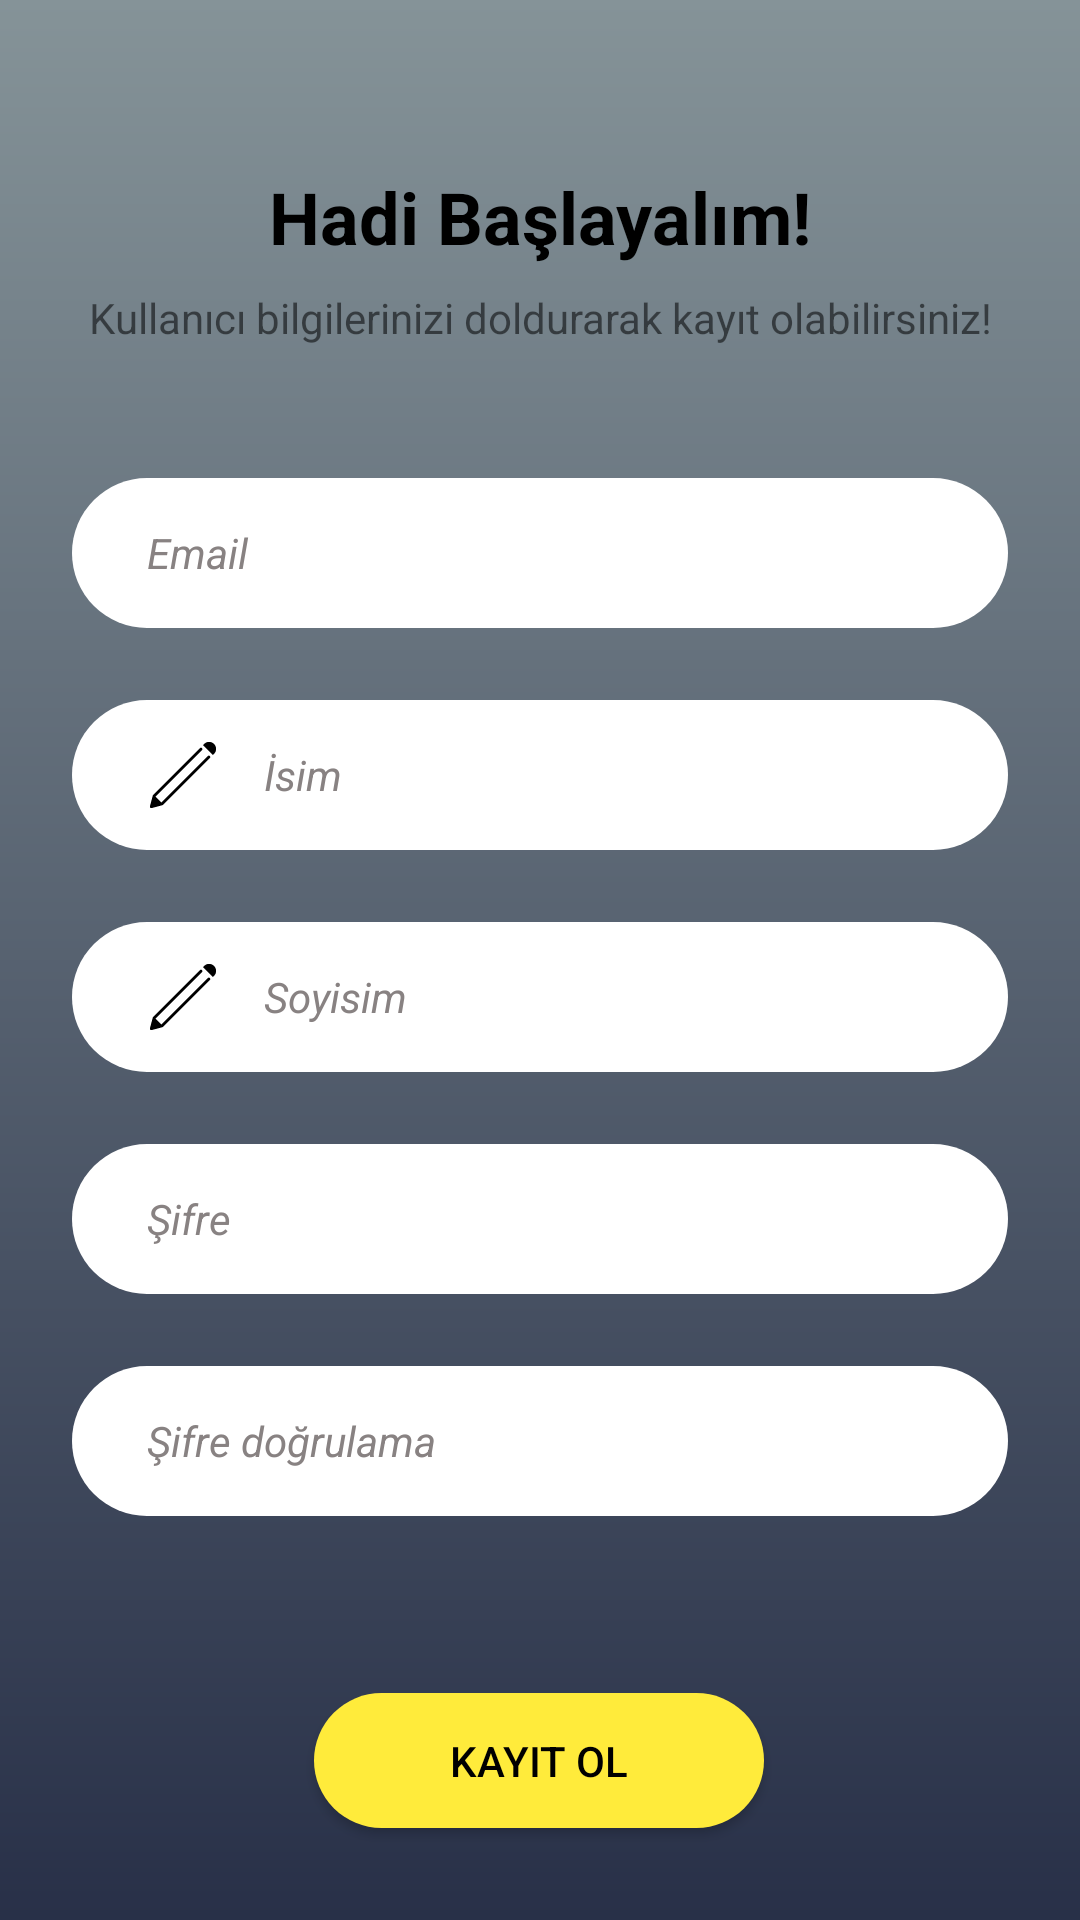

Here is an Android app screen rendered from its layout file. Give the layout XML and the strings, colors and styles it references.
<!-- AndroidManifest.xml: application theme Theme.AppCompat.Light.NoActionBar -->
<!-- res/layout/fragment_sign_up.xml -->
<?xml version="1.0" encoding="utf-8"?>
<FrameLayout xmlns:android="http://schemas.android.com/apk/res/android"
    xmlns:app="http://schemas.android.com/apk/res-auto"
    xmlns:tools="http://schemas.android.com/tools"
    android:id="@+id/signUp_framelayout"
    android:layout_width="match_parent"
    android:layout_height="match_parent"
    tools:context=".Fragments.SignUpFragment">

    <androidx.constraintlayout.widget.ConstraintLayout
        android:layout_width="match_parent"
        android:layout_height="match_parent"
        android:background="@drawable/ic_gradient">


        <TextView
            android:id="@+id/txt_already_have_account"
            android:layout_width="wrap_content"
            android:layout_height="wrap_content"
            android:layout_marginStart="8dp"
            android:text="Giriş yapın."
            android:textColor="#ffeb3b"
            android:textSize="15sp"
            android:textStyle="bold|italic"
            app:layout_constraintBottom_toBottomOf="@+id/textView5"
            app:layout_constraintEnd_toEndOf="parent"
            app:layout_constraintHorizontal_bias="0.0"
            app:layout_constraintStart_toEndOf="@+id/textView5"
            app:layout_constraintTop_toTopOf="@+id/textView5"
            app:layout_constraintVertical_bias="0.0" />

        <EditText
            android:id="@+id/txt_Name"
            android:layout_width="0dp"
            android:layout_height="50dp"
            android:layout_marginStart="24dp"
            android:layout_marginTop="24dp"
            android:layout_marginEnd="24dp"
            android:background="@drawable/ic_input_shape"
            android:drawableLeft="@drawable/ic_icons8_edit__1_"
            android:drawablePadding="15dp"
            android:ems="10"
            android:hint="İsim"
            android:inputType="textPersonName"
            android:paddingLeft="25dp"
            android:paddingRight="25dp"
            android:textColor="#000000"
            android:textColorHint="#888282"
            android:textSize="14sp"
            android:textStyle="italic"
            app:layout_constraintEnd_toEndOf="parent"
            app:layout_constraintHorizontal_bias="0.0"
            app:layout_constraintStart_toStartOf="parent"
            app:layout_constraintTop_toBottomOf="@+id/txt_Email" />

        <EditText
            android:id="@+id/txt_Surname"
            android:layout_width="0dp"
            android:layout_height="50dp"
            android:layout_marginStart="24dp"
            android:layout_marginTop="24dp"
            android:layout_marginEnd="24dp"
            android:background="@drawable/ic_input_shape"
            android:drawableLeft="@drawable/ic_icons8_edit__1_"
            android:drawablePadding="15dp"
            android:ems="10"
            android:hint="Soyisim"
            android:inputType="textPersonName"
            android:paddingLeft="25dp"
            android:paddingRight="25dp"
            android:textColor="#000000"
            android:textColorHint="#888282"
            android:textSize="14sp"
            android:textStyle="italic"
            app:layout_constraintEnd_toEndOf="parent"
            app:layout_constraintStart_toStartOf="parent"
            app:layout_constraintTop_toBottomOf="@+id/txt_Name" />

        <EditText
            android:id="@+id/txt_Email"
            android:layout_width="0dp"
            android:layout_height="50dp"
            android:layout_marginStart="24dp"
            android:layout_marginTop="44dp"
            android:layout_marginEnd="24dp"
            android:background="@drawable/ic_input_shape"
            android:drawableLeft="@drawable/ic_icons8_person_24"
            android:drawablePadding="15dp"
            android:ems="10"
            android:hint="Email"
            android:inputType="textPersonName"
            android:paddingLeft="25dp"
            android:paddingRight="25dp"
            android:textColor="#000000"
            android:textColorHint="#888282"
            android:textSize="14sp"
            android:textStyle="italic"
            app:layout_constraintEnd_toEndOf="parent"
            app:layout_constraintHorizontal_bias="0.0"
            app:layout_constraintStart_toStartOf="parent"
            app:layout_constraintTop_toBottomOf="@+id/textView3" />

        <EditText
            android:id="@+id/txt_password"
            android:layout_width="0dp"
            android:layout_height="50dp"
            android:layout_marginStart="24dp"
            android:layout_marginTop="24dp"
            android:layout_marginEnd="24dp"
            android:background="@drawable/ic_input_shape"
            android:drawableLeft="@drawable/ic_icons8_padlock"
            android:drawablePadding="15dp"
            android:ems="10"
            android:hint="Şifre"
            android:inputType="textPassword"
            android:paddingLeft="25dp"
            android:paddingRight="25dp"
            android:textColor="#000000"
            android:textColorHint="#888282"
            android:textSize="14sp"
            android:textStyle="italic"
            app:layout_constraintEnd_toEndOf="parent"
            app:layout_constraintHorizontal_bias="1.0"
            app:layout_constraintStart_toStartOf="parent"
            app:layout_constraintTop_toBottomOf="@+id/txt_Surname" />

        <EditText
            android:id="@+id/txt_VerifyPassword"
            android:layout_width="0dp"
            android:layout_height="50dp"
            android:layout_marginStart="24dp"
            android:layout_marginTop="24dp"
            android:layout_marginEnd="24dp"
            android:background="@drawable/ic_input_shape"
            android:drawableLeft="@drawable/ic_icons8_padlock"
            android:drawablePadding="15dp"
            android:ems="10"
            android:hint="Şifre doğrulama"
            android:inputType="textPassword"
            android:paddingLeft="25dp"
            android:paddingRight="25dp"
            android:textColor="#000000"
            android:textColorHint="#888282"
            android:textSize="14sp"
            android:textStyle="italic"
            app:layout_constraintEnd_toEndOf="parent"
            app:layout_constraintStart_toStartOf="parent"
            app:layout_constraintTop_toBottomOf="@+id/txt_password" />

        <Button
            android:id="@+id/btn_SignUp"
            android:layout_width="150dp"
            android:layout_height="45dp"
            android:layout_marginStart="24dp"
            android:layout_marginTop="32dp"
            android:layout_marginEnd="24dp"
            android:background="@drawable/ic_input_shape_button"
            android:enabled="true"
            android:text="Kayıt Ol"
            android:textColor="#000000"
            android:textColorHighlight="#FFFFFF"
            app:layout_constraintEnd_toEndOf="parent"
            app:layout_constraintHorizontal_bias="0.498"
            app:layout_constraintStart_toStartOf="parent"
            app:layout_constraintTop_toBottomOf="@+id/errorText" />

        <ProgressBar
            android:id="@+id/signupProgressBar"
            style="?android:attr/progressBarStyle"
            android:layout_width="wrap_content"
            android:layout_height="35dp"
            android:layout_marginStart="24dp"
            android:layout_marginTop="16dp"
            android:layout_marginEnd="24dp"
            android:visibility="invisible"
            app:layout_constraintEnd_toEndOf="parent"
            app:layout_constraintHorizontal_bias="0.498"
            app:layout_constraintStart_toStartOf="parent"
            app:layout_constraintTop_toBottomOf="@+id/btn_SignUp" />

        <TextView
            android:id="@+id/errorText"
            android:layout_width="wrap_content"
            android:layout_height="wrap_content"
            android:layout_marginStart="8dp"
            android:layout_marginTop="8dp"
            android:textColor="#FFFFFF"
            app:layout_constraintEnd_toEndOf="parent"
            app:layout_constraintHorizontal_bias="0.111"
            app:layout_constraintStart_toStartOf="parent"
            app:layout_constraintTop_toBottomOf="@+id/txt_VerifyPassword" />

        <TextView
            android:id="@+id/textView2"
            android:layout_width="wrap_content"
            android:layout_height="wrap_content"
            android:layout_marginTop="56dp"
            android:text="Hadi Başlayalım!"
            android:textColor="#000000"
            android:textSize="24sp"
            android:textStyle="bold"
            app:layout_constraintEnd_toEndOf="parent"
            app:layout_constraintStart_toStartOf="parent"
            app:layout_constraintTop_toTopOf="parent" />

        <TextView
            android:id="@+id/textView3"
            android:layout_width="wrap_content"
            android:layout_height="wrap_content"
            android:layout_marginTop="8dp"
            android:text="Kullanıcı bilgilerinizi doldurarak kayıt olabilirsiniz!"
            app:layout_constraintEnd_toEndOf="parent"
            app:layout_constraintStart_toStartOf="parent"
            app:layout_constraintTop_toBottomOf="@+id/textView2" />

        <TextView
            android:id="@+id/textView5"
            android:layout_width="wrap_content"
            android:layout_height="wrap_content"
            android:layout_marginStart="100dp"
            android:layout_marginTop="24dp"
            android:text="Bir hesabınız var mı?"
            android:textColor="#FFFFFF"
            android:textSize="15sp"
            android:textStyle="bold|italic"
            app:layout_constraintStart_toStartOf="parent"
            app:layout_constraintTop_toBottomOf="@+id/signupProgressBar" />
    </androidx.constraintlayout.widget.ConstraintLayout>
</FrameLayout>
<!-- resources referenced by this layout -->
<resources>
  <!-- drawable ic_gradient (drawable) -->
  <?xml version="1.0" encoding="utf-8"?>
  <shape xmlns:android="http://schemas.android.com/apk/res/android">
  
  
      <gradient
          android:startColor="#859398"
          android:endColor="#283048"
          android:angle="270"
          />
  
  
  </shape>
  <!-- drawable ic_icons8_edit__1_ (drawable) -->
  <vector xmlns:android="http://schemas.android.com/apk/res/android"
      android:width="24dp"
      android:height="24dp"
      android:viewportWidth="50"
      android:viewportHeight="50">
    <path
        android:pathData="M43.125,2C41.8789,2 40.6367,2.4883 39.6875,3.4375L38.875,4.25L45.75,11.125C45.7461,11.1289 46.5625,10.3125 46.5625,10.3125C48.4648,8.4102 48.4609,5.3359 46.5625,3.4375C45.6094,2.4883 44.3711,2 43.125,2ZM37.3438,6.0313C37.1172,6.0625 36.9063,6.1758 36.75,6.3438L4.3125,38.8125C4.1836,38.9297 4.0859,39.082 4.0313,39.25L2.0313,46.75C1.9414,47.0938 2.043,47.457 2.293,47.707C2.543,47.957 2.9063,48.0586 3.25,47.9688L10.75,45.9688C10.918,45.9141 11.0703,45.8164 11.1875,45.6875L43.6563,13.25C44.0547,12.8633 44.0586,12.2266 43.6719,11.8281C43.2852,11.4297 42.6484,11.4258 42.25,11.8125L9.9688,44.0938L5.9063,40.0313L38.1875,7.75C38.4883,7.4609 38.5781,7.0117 38.4102,6.6289C38.2422,6.2461 37.8555,6.0078 37.4375,6.0313C37.4063,6.0313 37.375,6.0313 37.3438,6.0313Z"
        android:fillColor="#000000"/>
  </vector>
  <!-- drawable ic_input_shape (drawable-v24) -->
  <?xml version="1.0" encoding="utf-8"?>
  <selector xmlns:android="http://schemas.android.com/apk/res/android">
      <item android:state_enabled="true" android:state_focused="true">
          <shape android:shape="rectangle">
              <solid android:color="@color/white"/>
              <corners android:radius="100dp"/>
              <stroke android:color="#008cff" android:width="1.5dp"/>
          </shape>
  
      </item>
  
      <item android:state_enabled="true" >
          <shape android:shape="rectangle">
              <solid android:color="@color/white"/>
              <corners android:radius="150dp"/>
  
          </shape>
  
      </item>
  </selector>
  <!-- drawable ic_input_shape_button (drawable-v24) -->
  <?xml version="1.0" encoding="utf-8"?>
  <selector xmlns:android="http://schemas.android.com/apk/res/android">
      <item android:state_enabled="true" >
          <shape android:shape="rectangle">
              <solid android:color="#ffeb3b"/>
              <corners android:radius="30dp"/>
          </shape>
      </item>
  </selector>
  <color name="white">#FFFFFFFF</color>
</resources>
